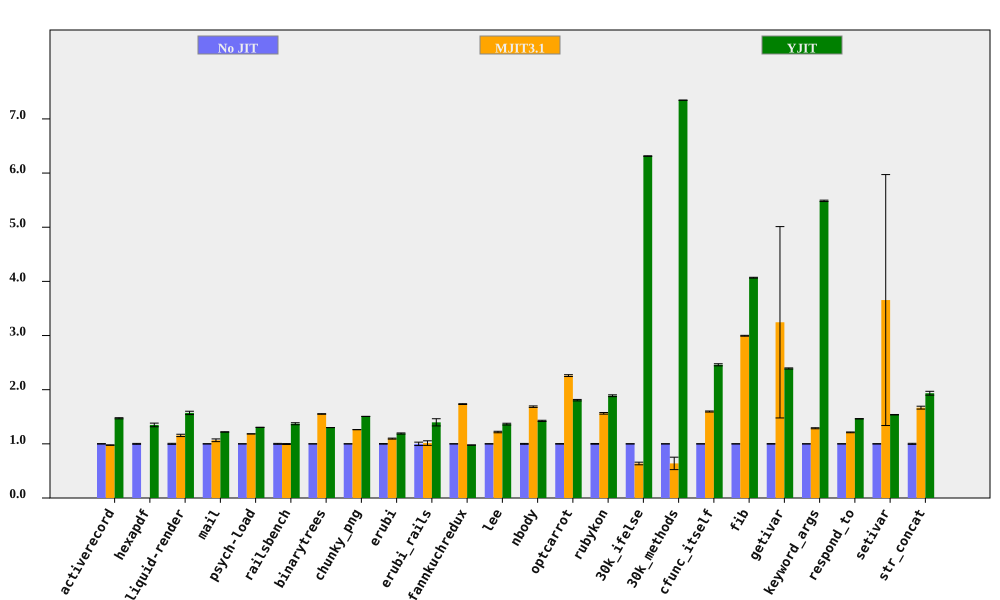

Data behind this chart, as committed beside it:
bench, No JIT (ms), No JIT RSD, MJIT3.1 (ms), MJIT3.1 RSD, YJIT (ms), YJIT RSD, MJIT3.1 spd, MJIT3.1 spd RSD, YJIT spd, YJIT spd RSD, % in YJIT
activerecord, 152.2, 0.3696, 155.8, 0.2952, 103.4, 0.6091, 0.9768, 0.473, 1.472, 0.7125, 85.93
hexapdf, 3202, 0.8262, , , 2373, 2.361, , , 1.349, 2.501, 82.62
liquid-render, 197.9, 0.9525, 171.2, 1.575, 125.9, 1.723, 1.156, 1.841, 1.571, 1.969, 85.9
mail, 187.5, 0.1281, 175.9, 2.346, 153.7, 0.1796, 1.066, 2.35, 1.22, 0.2205, 99.34
psych-load, 2517, 0.02072, 2126, 0.01243, 1929, 0.03204, 1.184, 0.02417, 1.305, 0.03816, 88.89
railsbench, 2826, 0.8399, 2836, 0.3129, 2061, 1.048, 0.9966, 0.8963, 1.371, 1.343, 86.38
binarytrees, 473.2, 0.04017, 305, 0.3148, 363.9, 0.04818, 1.552, 0.3174, 1.3, 0.06273, 84.27
chunky_png, 977.5, 0.06654, 774.3, 0.0411, 648.8, 0.04865, 1.262, 0.07821, 1.507, 0.08243, 99.95
erubi, 378.9, 0.5036, 345.5, 0.6821, 318.1, 0.7316, 1.097, 0.8478, 1.191, 0.8882, 100
erubi_rails, 27.16, 3.139, 26.78, 2.714, 19.44, 3.563, 1.014, 4.15, 1.397, 4.748, 86.39
fannkuchredux, 6908, 0.1495, 3984, 0.4066, 7066, 0.1875, 1.734, 0.4332, 0.9776, 0.2398, 0.01784
lee, 1273, 0.1952, 1045, 1.113, 933.4, 1.188, 1.218, 1.13, 1.364, 1.204, 99.97
nbody, 129, 0.7781, 76.49, 0.2538, 90.58, 0.05944, 1.687, 0.8185, 1.424, 0.7804, 100
optcarrot, 6262, 0.4323, 2771, 0.6147, 3466, 0.6057, 2.26, 0.7515, 1.807, 0.7442, 96.16
rubykon, 12740, 0.6626, 8147, 0.7002, 6746, 0.5785, 1.564, 0.964, 1.889, 0.8797, 99.66
30k_ifelse, 2284, 0.008805, 3584, 3.795, 361.8, 0.07334, 0.6375, 3.795, 6.314, 0.07386, 100
30k_methods, 6386, 0.02918, 9994, 17.97, 869.4, 0.01908, 0.639, 17.97, 7.346, 0.03486, 100
cfunc_itself, 111.1, 0.1396, 69.6, 0.6003, 45.18, 0.7674, 1.597, 0.6163, 2.46, 0.78, 100
fib, 258.3, 0.1676, 86.21, 0.1989, 63.49, 0.0799, 2.996, 0.2601, 4.068, 0.1856, 100
getivar, 105.8, 0.4351, 32.59, 54.44, 44.22, 0.05021, 3.245, 54.45, 2.392, 0.438, 99.02
keyword_args, 287.5, 0.08815, 223.2, 0.7345, 52.39, 0.2165, 1.288, 0.7398, 5.487, 0.2337, 100
respond_to, 273.2, 0.1745, 225.3, 0.5605, 186.7, 0.116, 1.212, 0.587, 1.463, 0.2095, 100
setivar, 76.47, 0.2656, 20.92, 63.39, 49.72, 0.1093, 3.655, 63.39, 1.538, 0.2872, 99.14
str_concat, 83.6, 0.9801, 50.11, 1.26, 43.21, 1.547, 1.669, 1.596, 1.935, 1.831, 99.69
